Run: headless pygame with SDL's dummy video driver; simulated clock (each Clock.tick advances the game by its frame time, no real sleeping); random seed 0; keys injected as events and as key.get_pressed() state; no mouse input.
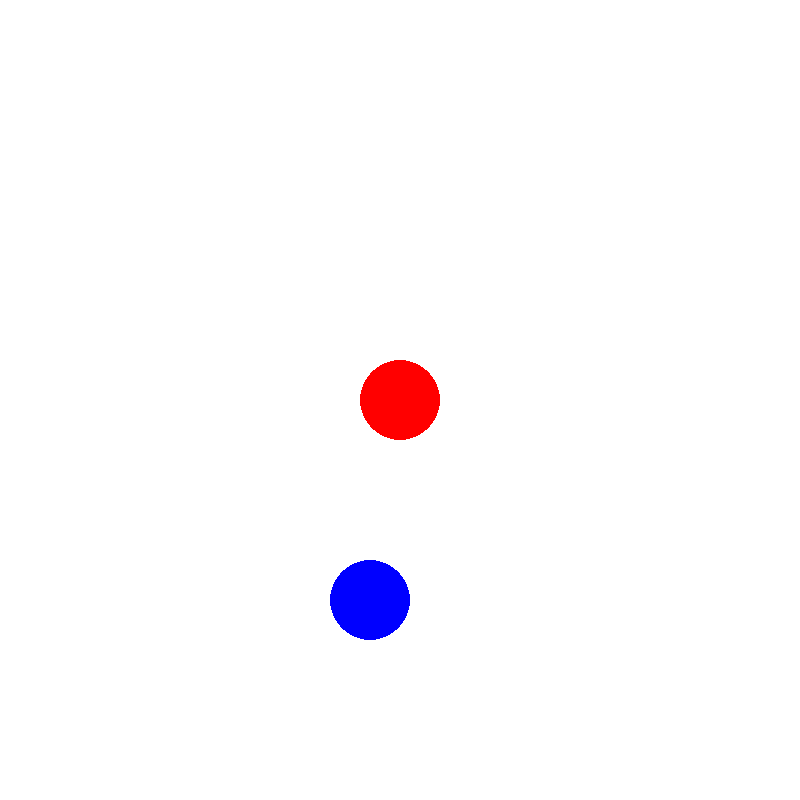
Frame 1 of 4 · flips 1–60 · no input
Frame 2 of 4 · flips 61–180 · tapped SPACE, RETURN · held RIGHT (→), D · screen unchanged from frame 1, image omitted
Frame 3 of 4 · flips 181–300 · held DOWN (↓), S · screen unchanged from frame 2, image omitted
Frame 4 of 4 · flips 301–420 · held LEFT (←), A, UP (↑), W · screen unchanged from frame 3, image omitted

The pygame program that drew these frames:

import pygame
import math
import time
# note: calculus isn't really needed. It's even more accurate with coordinate geometry.
# TODO: made applying a force consider current velocity, not just change directions instantly
# ================= universal settings ===================
# ========================================================

# pygame setup
pygame.display.set_caption("ballin")
pygame.init()
screen = pygame.display.set_mode((800, 800)) # 800 by 800 meters hypothetically
clock = pygame.time.Clock()
running = True
dt = 0

class Ball:
    def __init__(self, color, radius, mass, position_vector) -> None:
        self.mass = mass
        self.radius = radius
        self.color = color
        self.position_vector = position_vector
        self.velocity = 0 # m/s
        self.acceleration = 0 # m/s**2 
        self.direction = -1 # direction can only exist when there is movement
        self.actual_direction = -1
        self.force_applied = False
    
    def set_direction(self, direction):
        # any number of laps around the circle lands you back where you started,
        # and this also drags negative angles back up into range
        direction %= 360
        self.direction = direction
        # actual direction: degree to the closest horizontal line
        if 0 < direction < 90:
            self.actual_direction = direction
        elif 90 < direction < 180:
            self.actual_direction = 180 - direction
        elif 180 < direction < 270:
            self.actual_direction = direction - 180
        elif 270 < direction < 360:
            self.actual_direction = 360 - direction
        else:
            # directly aligned
            self.actual_direction = -1

    # Direction: degrees 
    def apply_force(self, newtons, direction):
        self.set_direction(direction)
        # f = ma
        self.acceleration = newtons / self.mass
        self.force_applied = True
        

# coordinate geometry
def centre_distance(ball_one, ball_two):
    return math.sqrt((ball_one.position_vector.x - ball_two.position_vector.x) * (ball_one.position_vector.x - ball_two.position_vector.x) +
                     (ball_one.position_vector.y - ball_two.position_vector.y) * (ball_one.position_vector.y - ball_two.position_vector.y))


def is_colliding(ball_one, ball_two):
    minimum_distance = ball_one.radius + ball_two.radius
    radii_distance = centre_distance(ball_one, ball_two)
    if radii_distance <= minimum_distance:
        return True
    return False


# 1 dimensional only
def calculate_final_velocities(ball_one, ball_two, ball_one_collision_vel, ball_two_collision_vel):
    velocity_one = ((ball_one.mass - ball_two.mass) * ball_one_collision_vel + (2 * ball_two.mass * ball_two_collision_vel))/(ball_one.mass + ball_two.mass)
    velocity_two = ((ball_two.mass - ball_one.mass) * ball_two_collision_vel + (2 * ball_one.mass * ball_one_collision_vel))/(ball_one.mass + ball_two.mass)
    return [velocity_one, velocity_two]


def inverse_angle(angle):
    inversed = angle - 180
    if inversed < 0:
        inversed += 360
    return inversed


balls = [Ball("red", 40, 1, pygame.Vector2(400, 400)), Ball("blue", 40, 1, pygame.Vector2(370, 600))]
# balls = [Ball("red", 40, 1, pygame.Vector2(400, 400)), Ball("blue", 40, 1, pygame.Vector2(0, 479))]
force_cooldown_frames = 0
collision_cooldown_frames = 0

while running:
# ---------------------------------------------------DO NOT MODIFY----------------------------------------------------------------
    for event in pygame.event.get():
        if event.type == pygame.QUIT:
            running = False

    screen.fill("white")
# ---------------------------------------------------DO NOT MODIFY----------------------------------------------------------------
    for ball in balls:
        pygame.draw.circle(screen, ball.color, ball.position_vector, ball.radius)
        # movement
        ball.velocity += ball.acceleration # increase resultant velocity with resultant acceleration
        if ball.direction == 0 or ball.direction == 360:
            ball.position_vector.x += ball.velocity * dt
        elif ball.direction == 90:
            ball.position_vector.y -= ball.velocity * dt
        elif ball.direction == 180:
            ball.position_vector.x -= ball.velocity * dt
        elif ball.direction == 270:
            ball.position_vector.y += ball.velocity * dt
        # velocity dissection for non perfect angled velocities
        elif 0 < ball.direction < 90:
            upwards_velocity = ball.velocity * math.sin(math.radians(ball.direction))
            rightwards_velocity = ball.velocity * math.cos(math.radians(ball.direction))
            ball.position_vector.y -= upwards_velocity * dt
            ball.position_vector.x += rightwards_velocity * dt
        elif 90 < ball.direction < 180:
            upwards_velocity = ball.velocity * math.cos(math.radians(ball.direction - 90))
            leftwards_velocity = ball.velocity * math.sin(math.radians(ball.direction - 90))
            ball.position_vector.y -= upwards_velocity * dt
            ball.position_vector.x -= leftwards_velocity * dt
        elif 180 < ball.direction < 270:
            downwards_velocity = ball.velocity * math.sin(math.radians(ball.direction - 180))
            leftwards_velocity = ball.velocity * math.cos(math.radians(ball.direction - 180))
            ball.position_vector.y += downwards_velocity * dt
            ball.position_vector.x -= leftwards_velocity * dt
        elif 270 < ball.direction < 360:
            downwards_velocity = ball.velocity * math.cos(math.radians(ball.direction - 270))
            rightwards_velocity = ball.velocity * math.sin(math.radians(ball.direction - 270))
            ball.position_vector.y += downwards_velocity * dt
            ball.position_vector.x += rightwards_velocity * dt
            
        # clear acceleration next frame if a force is applied 
        if ball.force_applied == True:
            ball.acceleration = 0
            ball.force_applied = False
        
        # wall collisions
        if ball.position_vector.x < 0 + ball.radius:
            ball.position_vector.x = 0 + ball.radius # don't let it sink into the wall
            # only turn it around if it is actually heading into the wall, otherwise a ball
            # that is already leaving gets flipped back in and sticks there
            if ball.direction == 180:
                ball.set_direction(0)
            elif 270 > ball.direction > 180:
                ball.set_direction(inverse_angle(180 - (ball.direction - 180)))
            elif 180 > ball.direction > 90:
                ball.set_direction(inverse_angle((180 - ball.direction) + 180))
        elif ball.position_vector.x > 800 - ball.radius:
            ball.position_vector.x = 800 - ball.radius
            if ball.direction == 0 or ball.direction == 360:
                ball.set_direction(180)
            elif ball.direction > 270:
                ball.set_direction(inverse_angle((360 - ball.direction)))
            elif 90 > ball.direction > 0:
                ball.set_direction(inverse_angle(360 - ball.direction))
        # the top and bottom walls get a check of their own, otherwise a ball sat in a
        # corner would only ever bounce off one of the two walls it is touching
        if ball.position_vector.y < 0 + ball.radius:
            ball.position_vector.y = 0 + ball.radius
            if ball.direction == 90:
                ball.set_direction(270)
            elif 90 > ball.direction > 0:
                ball.set_direction(360 - ball.direction)
            elif 180 > ball.direction > 90:
                ball.set_direction((180 - ball.direction) + 180)
        elif ball.position_vector.y > 800 - ball.radius:
            ball.position_vector.y = 800 - ball.radius
            if ball.direction == 270:
                ball.set_direction(90)
            elif 360 > ball.direction > 270:
                ball.set_direction((360 - ball.direction))
            elif 270 > ball.direction > 180:
                ball.set_direction(180 - (ball.direction - 180))

    # collision 
    if is_colliding(balls[0], balls[1]):
        distance = centre_distance(balls[0], balls[1])
        # two balls sat on the exact same spot have no line of impact to work out
        if collision_cooldown_frames == 0 and distance > 0:
            # random angles. lord have mercy on me trying to implement this

            # determine the tangent line at the point of impact
            h = balls[0].position_vector.x
            k = 800 - balls[0].position_vector.y # math and programming have inverted y values
            r = balls[0].radius
            a = balls[1].position_vector.x
            b = 800 - balls[1].position_vector.y
            c = balls[1].radius
            # kill me
            x_1 = (4*a**3 - 4*a**2*h - math.sqrt(abs((-4*a**3 + 4*a**2*h - 4*a*b**2 + 8*a*b*k + 4*a*c**2 + 4*a*h**2 - 4*a*k**2 - 4*a*r**2 - 4*b**2*h + 8*b*h*k - 4*c**2*h - 4*h**3 - 4*h*k**2 + 4*h*r**2)**2 - 4*(4*a**2 - 8*a*h + 4*b**2 - 8*b*k + 4*h**2 + 4*k**2) * (a**4 + 2*a**2*b**2 - 4*a**2*b*k - 2*a**2*c**2 - 2*a**2*h**2 + 2*a**2*k**2 + 2*a**2*r**2 + b**4 - 4*b**3*k - 2*b**2*c**2 + 2*b**2*h**2 + 6*b**2*k**2 - 2*b**2*r**2 + 4*b*c**2*k - 4*b*h**2*k - 4*b*k**3 + 4*b*k*r**2 + c**4 + 2*c**2*h**2 - 2*c**2*k**2 - 2*c**2*r**2 + h**4 + 2*h**2*k**2 - 2*h**2*r**2 + k**4 - 2*k**2*r**2 + r**4))) + 4*a*b**2 - 8*a*b*k - 4*a*c**2 - 4*a*h**2 + 4*a*k**2 + 4*a*r**2 + 4*b**2*h - 8*b*h*k + 4*c**2*h + 4*h**3 + 4*h*k**2 - 4*h*r**2)/(2*(4*a**2 - 8*a*h + 4*b**2 - 8*b*k + 4*h**2 + 4*k**2))
            x_2 = (4*a**3 - 4*a**2*h - (-1 * math.sqrt(abs((-4*a**3 + 4*a**2*h - 4*a*b**2 + 8*a*b*k + 4*a*c**2 + 4*a*h**2 - 4*a*k**2 - 4*a*r**2 - 4*b**2*h + 8*b*h*k - 4*c**2*h - 4*h**3 - 4*h*k**2 + 4*h*r**2)**2 - 4*(4*a**2 - 8*a*h + 4*b**2 - 8*b*k + 4*h**2 + 4*k**2) * (a**4 + 2*a**2*b**2 - 4*a**2*b*k - 2*a**2*c**2 - 2*a**2*h**2 + 2*a**2*k**2 + 2*a**2*r**2 + b**4 - 4*b**3*k - 2*b**2*c**2 + 2*b**2*h**2 + 6*b**2*k**2 - 2*b**2*r**2 + 4*b*c**2*k - 4*b*h**2*k - 4*b*k**3 + 4*b*k*r**2 + c**4 + 2*c**2*h**2 - 2*c**2*k**2 - 2*c**2*r**2 + h**4 + 2*h**2*k**2 - 2*h**2*r**2 + k**4 - 2*k**2*r**2 + r**4)))) + 4*a*b**2 - 8*a*b*k - 4*a*c**2 - 4*a*h**2 + 4*a*k**2 + 4*a*r**2 + 4*b**2*h - 8*b*h*k + 4*c**2*h + 4*h**3 + 4*h*k**2 - 4*h*r**2)/(2*(4*a**2 - 8*a*h + 4*b**2 - 8*b*k + 4*h**2 + 4*k**2))
            # the tangent line at the point of impact runs parallel to the chord joining the
            # two points where the circles cross, so that slope is the only thing needed
            if round(x_1) == round(x_2):
                # the circles cross one directly above the other, tangent line is vertical
                tangent_angle = 90
            else:
                # taking one circle's equation away from the other leaves the line through
                # both crossing points, which hands over the y belonging to each x
                y_1 = (r**2 - c**2 + a**2 + b**2 - h**2 - k**2 - 2*(a - h)*x_1)/(2*(b - k))
                y_2 = (r**2 - c**2 + a**2 + b**2 - h**2 - k**2 - 2*(a - h)*x_2)/(2*(b - k))
                tangent = (y_2 - y_1)/(x_2 - x_1)
                # tangent to angle
                if tangent >= 0:
                    tangent_angle = math.degrees(math.atan(tangent))
                else:
                    tangent_angle = 180 - math.degrees(math.atan(abs(tangent)))

            # the pain is finally over.
            # print(tangent_angle)

            # chop both velocities into a part running along the tangent line and a part
            # running along the normal. only the normal parts take part in the collision,
            # the tangent parts slide past each other untouched
            ball_one_vel_cos = balls[0].velocity * math.cos(math.radians(balls[0].direction - tangent_angle))
            ball_one_vel_sin = balls[0].velocity * math.sin(math.radians(balls[0].direction - tangent_angle))
            ball_two_vel_cos = balls[1].velocity * math.cos(math.radians(balls[1].direction - tangent_angle))
            ball_two_vel_sin = balls[1].velocity * math.sin(math.radians(balls[1].direction - tangent_angle))
            ballonevel, balltwovel = calculate_final_velocities(balls[0], balls[1], ball_one_vel_sin, ball_two_vel_sin)

            # stitch the untouched tangent part back onto the swapped normal part. atan2
            # remembers which quadrant the answer came from, which asin cannot do, and it
            # also survives a ball being brought to a dead stop by the collision
            balls[0].velocity = math.sqrt(ball_one_vel_cos**2 + ballonevel**2)
            balls[0].set_direction(tangent_angle + math.degrees(math.atan2(ballonevel, ball_one_vel_cos)))
            balls[1].velocity = math.sqrt(ball_two_vel_cos**2 + balltwovel**2)
            balls[1].set_direction(tangent_angle + math.degrees(math.atan2(balltwovel, ball_two_vel_cos)))

            # shove the balls apart along the line joining their centres until they are only
            # touching, otherwise they are still overlapping and collide again on the spot
            overlap = (balls[0].radius + balls[1].radius) - distance
            push_x = ((balls[0].position_vector.x - balls[1].position_vector.x) / distance) * (overlap / 2)
            push_y = ((balls[0].position_vector.y - balls[1].position_vector.y) / distance) * (overlap / 2)
            balls[0].position_vector.x += push_x
            balls[0].position_vector.y += push_y
            balls[1].position_vector.x -= push_x
            balls[1].position_vector.y -= push_y

            # now that the balls get separated properly this only has to cover the one
            # frame straight after the impact, instead of blanking out collisions for the
            # next hundred frames and letting the pair sail straight through each other
            collision_cooldown_frames = 1
        

    if collision_cooldown_frames > 0:
        collision_cooldown_frames -= 1

    keys = pygame.key.get_pressed()
    if keys[pygame.K_q]:
        running = False

    if force_cooldown_frames == 0:
        if keys[pygame.K_f]:
            balls[0].apply_force(100, 250) # 70 -> 176
            force_cooldown_frames = 10
        if keys[pygame.K_g]:
            balls[1].apply_force(10, 80) # 260 -> 289
            force_cooldown_frames = 10
    else:
        force_cooldown_frames -= 1
# ---------------------------------------------------DO NOT MODIFY--------------------------------------------------------
    pygame.display.flip()

    dt = clock.tick(60) / 1000
# ---------------------------------------------------DO NOT MODIFY--------------------------------------------------------
pygame.quit()
